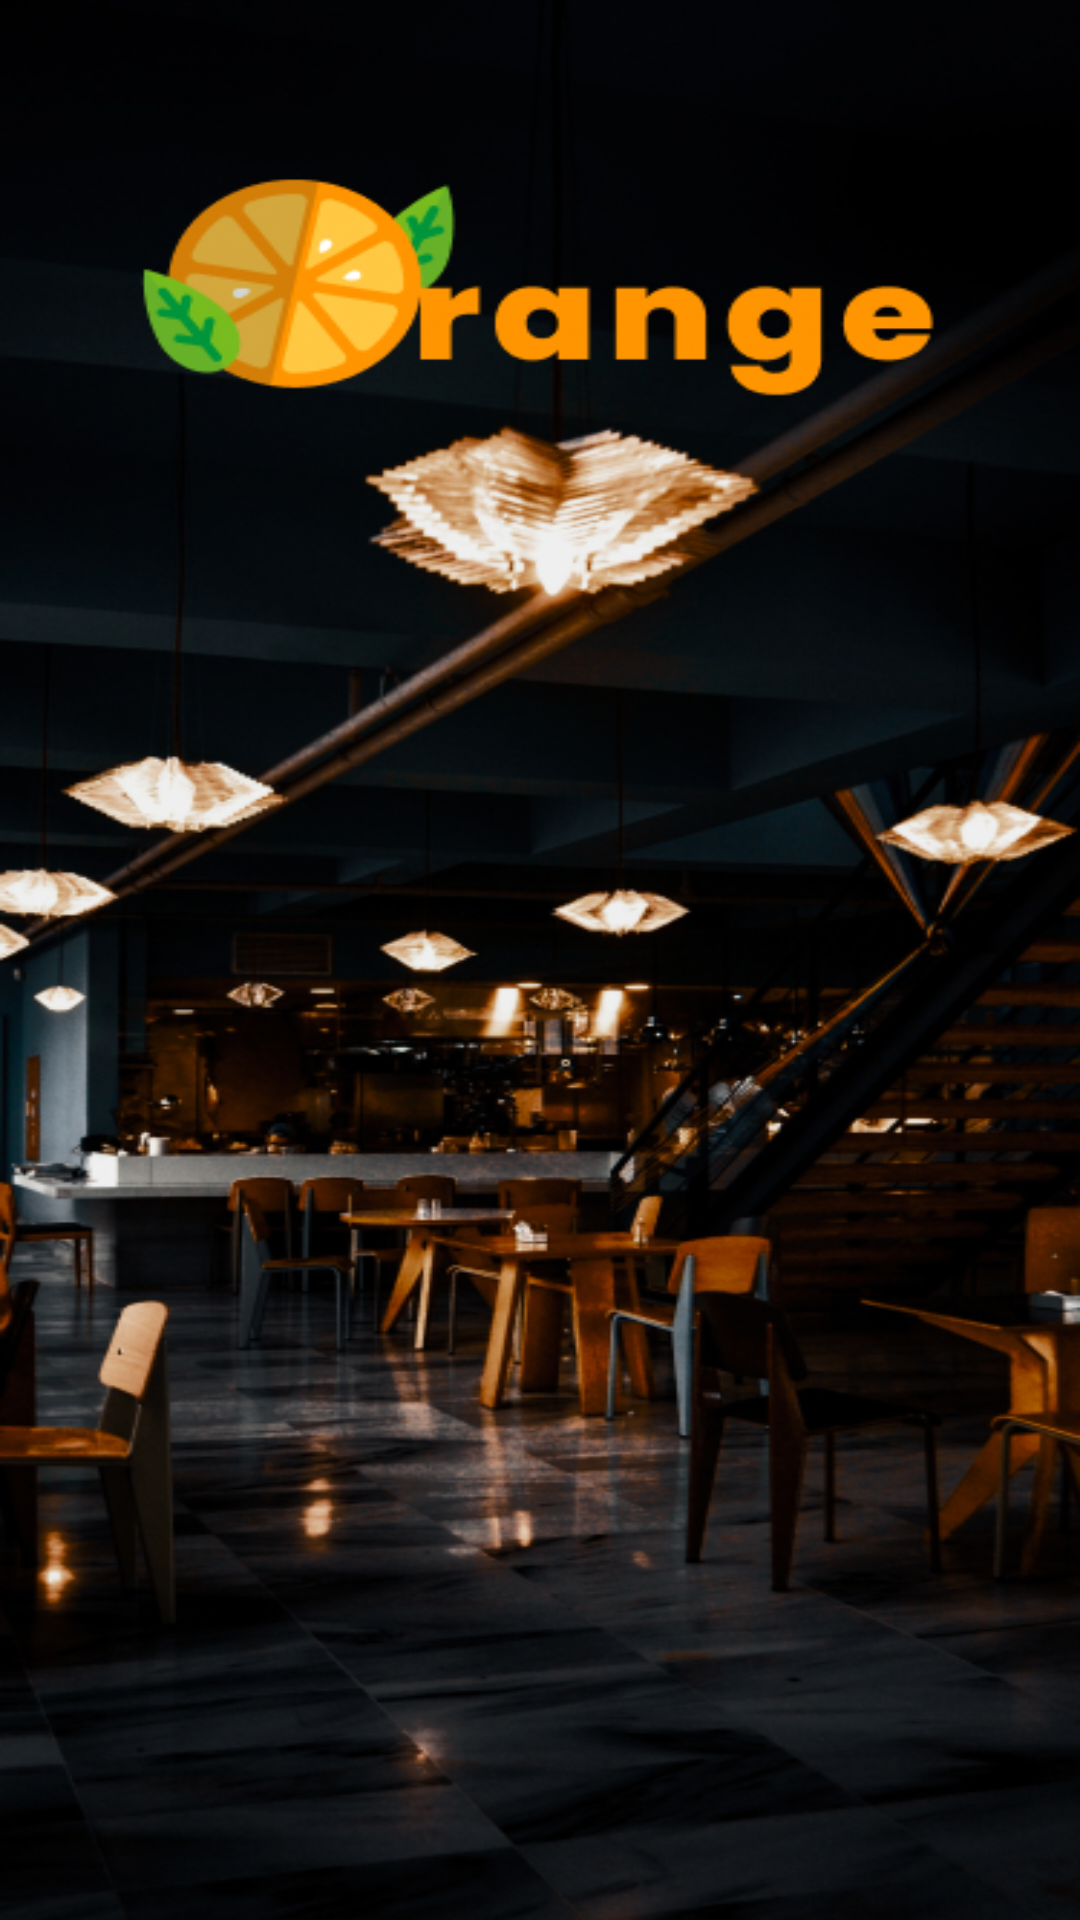

Android layout source for this screen:
<!-- AndroidManifest.xml: application theme Theme.OrangeRestaurant -->
<!-- res/layout/splash_screen.xml -->
<?xml version="1.0" encoding="utf-8"?>
<layout xmlns:tools="http://schemas.android.com/tools"
    xmlns:android="http://schemas.android.com/apk/res/android"
    xmlns:app="http://schemas.android.com/apk/res-auto">

    <data>
        <variable
            name="viewmodel"
            type="app.dealux.orangerestaurant.ui.activitys.viewmodel.SplashScreenViewModel" />
    </data>

    <androidx.constraintlayout.widget.ConstraintLayout
        android:id="@+id/splash_screen"
        android:layout_width="match_parent"
        android:layout_height="match_parent"
        android:background="@drawable/splashscreen_background"
        tools:context=".ui.activitys.view.SplashScreen">

        <androidx.appcompat.widget.AppCompatButton
            android:id="@+id/btn_lets_start"
            android:layout_width="wrap_content"
            android:layout_height="76dp"
            android:layout_marginStart="72dp"
            android:layout_marginBottom="30dp"
            android:background="@drawable/splashscreen_btn_lets_start_effect"

            android:padding="17dp"
            android:text="@string/btn_lets_start"
            android:textColor="@color/black"
            android:fontFamily="@font/poppins_bold"

            app:layout_constraintBottom_toBottomOf="parent"
            app:layout_constraintRight_toRightOf="@id/guideline1" />

        <androidx.constraintlayout.widget.Guideline
            android:id="@+id/guideline1"
            android:layout_width="wrap_content"
            android:layout_height="wrap_content"
            android:orientation="vertical"
            app:layout_constraintGuide_begin="700dp" />


    </androidx.constraintlayout.widget.ConstraintLayout>

</layout>
<!-- resources referenced by this layout -->
<resources>
  <color name="black">#FF000000</color>
  <!-- drawable splashscreen_background: jpg bitmap (drawable-v24, 301697 bytes) -->
  <!-- drawable splashscreen_btn_lets_start_effect (drawable) -->
  <?xml version="1.0" encoding="utf-8"?>
  <selector xmlns:android="http://schemas.android.com/apk/res/android">
  
      <item android:state_pressed="false">
          <shape
              android:shape="rectangle">
              <solid
                  android:color="@color/btn_lets_start"/>
              <stroke
                  android:width="2dp"
                  android:color="@color/black" />
              <corners
                  android:topRightRadius="11dp"
                  android:bottomRightRadius="11dp"
                  android:bottomLeftRadius="11dp"
                  android:topLeftRadius="11dp" />
          </shape>
      </item>
  
  
      <item android:state_pressed="true">
          <shape
              android:shape="rectangle">
              <gradient
                  android:startColor="@color/btn_lets_start_2color"
                  android:endColor="@color/btn_lets_start_3color"/>
              <stroke
                  android:width="2dp"
                  android:color="@color/black" />
              <corners
                  android:topRightRadius="11dp"
                  android:bottomRightRadius="11dp"
                  android:bottomLeftRadius="11dp"
                  android:topLeftRadius="11dp" />
          </shape>
      </item>
  </selector>
  <string name="btn_lets_start">Vamos Começar</string>
  <style name="Theme.OrangeRestaurant" parent="Theme.MaterialComponents.DayNight.NoActionBar">
          
          <item name="colorOnPrimary">@color/white</item>
          
          <item name="colorOnSecondary">@color/black</item>
          
          
          
      </style>
  <color name="btn_lets_start">#F69E22</color>
  <color name="btn_lets_start_2color">#FBBE67</color>
  <color name="btn_lets_start_3color">#D59842</color>
  <color name="white">#FFFFFFFF</color>
</resources>
